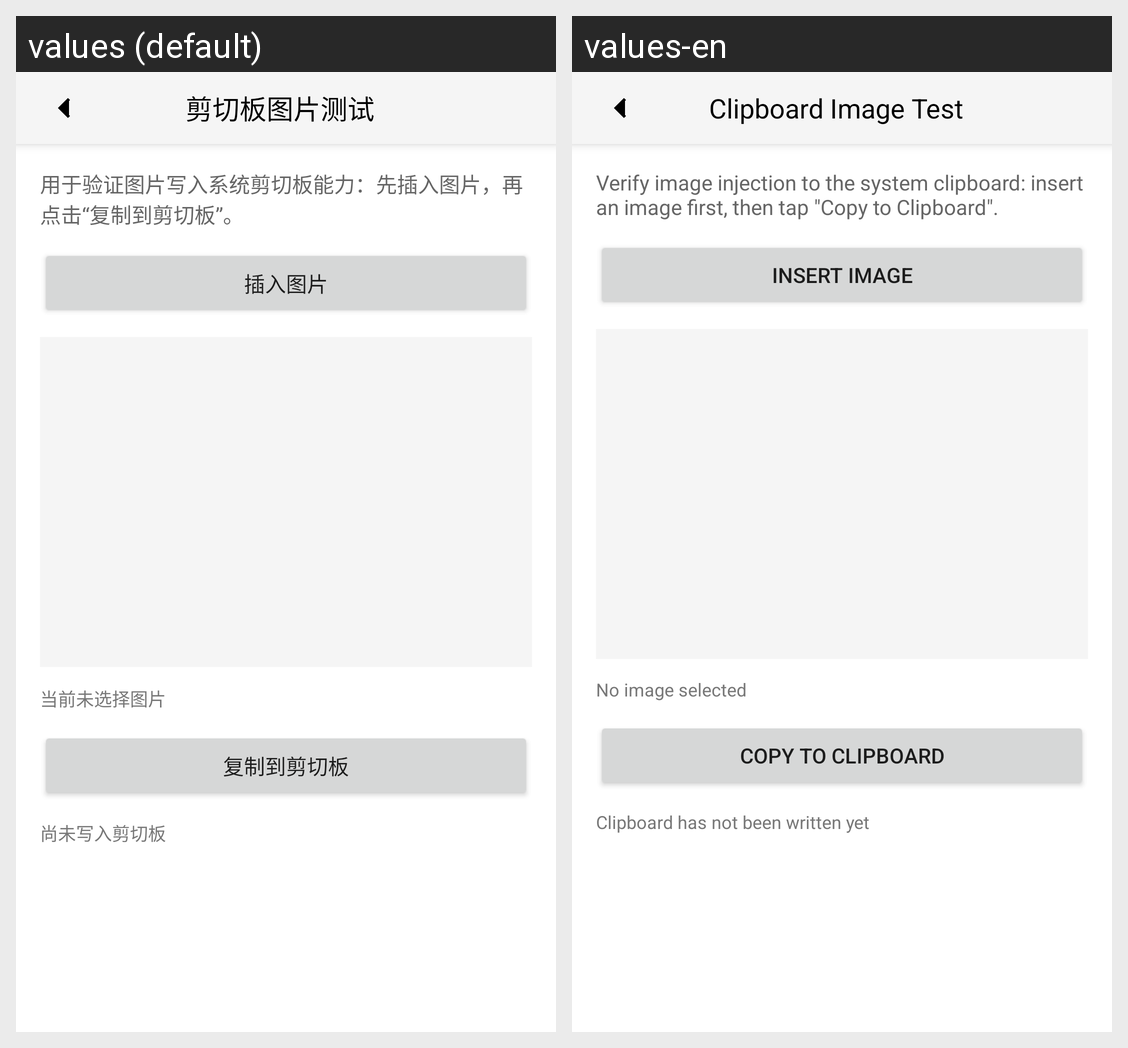

Here is an Android app screen in its default locale and in the app's own translations. Write out the translated-string differences for the strings that appear on this screen.
Android screen res/layout/fragment_clipboard_image_test.xml rendered under 2 locales, left to right: values (default), values-en. Device: Nexus 5 (rendered at 1080×1920; each locale shown at half size, 540×960, under a caption strip naming it); theme Theme.TopoClaw.
Strings drawn on this screen, with the default value and each locale's value (text and hints the layout hard-codes, and strings that could not be matched under every locale, appear in the picture but are not listed):

clipboard_image_test
  values: 剪切板图片测试
  values-en: Clipboard Image Test

clipboard_image_test_desc
  values: 用于验证图片写入系统剪切板能力：先插入图片，再点击“复制到剪切板”。
  values-en: Verify image injection to the system clipboard: insert an image first, then tap "Copy to Clipboard".

clipboard_image_test_insert
  values: 插入图片
  values-en: Insert Image

clipboard_image_test_selected_none
  values: 当前未选择图片
  values-en: No image selected

clipboard_image_test_copy
  values: 复制到剪切板
  values-en: Copy to Clipboard

clipboard_image_test_copied_none
  values: 尚未写入剪切板
  values-en: Clipboard has not been written yet
